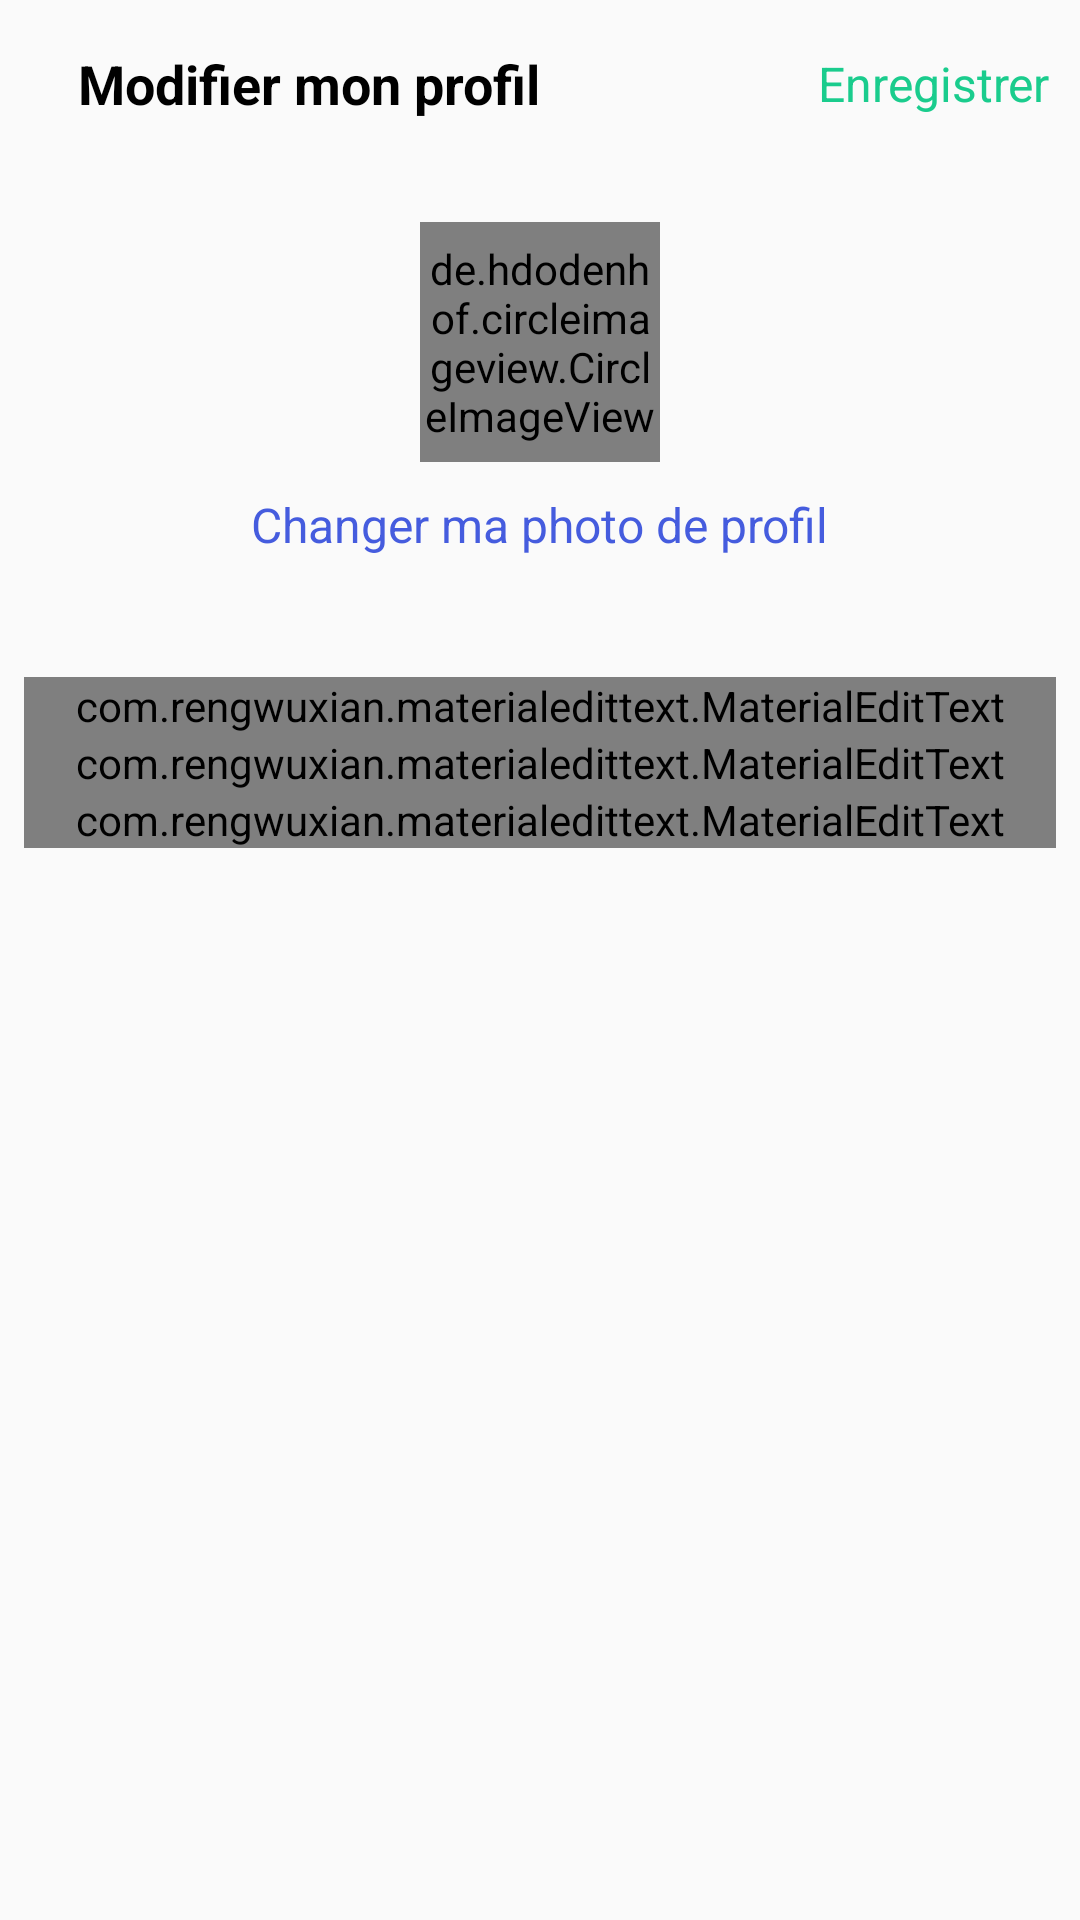

Write the Android layout XML for this screen, with the resource values it uses.
<!-- AndroidManifest.xml: application theme Theme.FotoShare -->
<!-- res/layout/activity_edit_profile.xml -->
<?xml version="1.0" encoding="utf-8"?>
<LinearLayout xmlns:android="http://schemas.android.com/apk/res/android"
    xmlns:app="http://schemas.android.com/apk/res-auto"
    xmlns:tools="http://schemas.android.com/tools"
    android:layout_width="match_parent"
    android:layout_height="match_parent"
    android:orientation="vertical"
    tools:context=".EditProfileActivity">

    <com.google.android.material.appbar.AppBarLayout
        android:layout_width="match_parent"
        android:layout_height="wrap_content"
        android:id="@+id/bar"
        android:background="?android:attr/windowBackground">

        <androidx.appcompat.widget.Toolbar
            android:layout_width="match_parent"
            android:layout_height="wrap_content"
            android:id="@+id/toolbar"
            android:background="?android:attr/windowBackground">

            <RelativeLayout
                android:layout_width="match_parent"
                android:layout_height="wrap_content">

                <ImageView
                    android:layout_width="wrap_content"
                    android:layout_height="wrap_content"
                    android:src="@drawable/ic_close"
                    android:id="@+id/close"
                    android:layout_alignParentStart="true"
                    android:layout_centerVertical="true" />

                <TextView
                    android:layout_width="wrap_content"
                    android:layout_height="wrap_content"
                    android:text="Modifier mon profil"
                    android:layout_centerVertical="true"
                    android:layout_marginStart="10dp"
                    android:textStyle="bold"
                    android:textSize="18sp"
                    android:textColor="@color/black"
                    android:layout_toEndOf="@id/close"/>

                <TextView
                    android:id="@+id/save"
                    android:layout_width="wrap_content"
                    android:layout_height="wrap_content"
                    android:layout_alignParentEnd="true"
                    android:layout_alignParentRight="true"
                    android:layout_centerVertical="true"
                    android:layout_marginRight="10dp"
                    android:text="Enregistrer"
                    android:textColor="@color/vert"
                    android:textSize="16sp" />

            </RelativeLayout>

        </androidx.appcompat.widget.Toolbar>

    </com.google.android.material.appbar.AppBarLayout>

    <ScrollView
        android:layout_width="match_parent"
        android:layout_height="wrap_content">

        <LinearLayout
            android:layout_width="match_parent"
            android:layout_height="wrap_content"
            android:orientation="vertical"
            android:padding="8dp">

            <de.hdodenhof.circleimageview.CircleImageView
                android:layout_width="80dp"
                android:layout_height="80dp"
                android:src="@mipmap/ic_launcher"
                android:layout_gravity="center"
                android:id="@+id/image_profile"
                android:layout_margin="10dp"/>

            <TextView
                android:layout_width="wrap_content"
                android:layout_height="wrap_content"
                android:text="Changer ma photo de profil"
                android:layout_gravity="center"
                android:id="@+id/tv_change"
                android:textColor="@color/blue"
                android:textSize="16sp"/>

            <com.rengwuxian.materialedittext.MaterialEditText
                android:layout_width="match_parent"
                android:layout_height="wrap_content"
                android:id="@+id/nom"
                android:hint="Nom"
                android:layout_marginTop="40dp"
                app:met_floatingLabel="normal"/>

            <com.rengwuxian.materialedittext.MaterialEditText
                android:layout_width="match_parent"
                android:layout_height="wrap_content"
                android:id="@+id/prenom"
                android:hint="Prénom"
                app:met_floatingLabel="normal"/>

            <com.rengwuxian.materialedittext.MaterialEditText
                android:layout_width="match_parent"
                android:layout_height="wrap_content"
                android:id="@+id/bio"
                android:hint="Description du profil"
                app:met_floatingLabel="normal"/>


        </LinearLayout>
    </ScrollView>

</LinearLayout>
<!-- resources referenced by this layout -->
<resources>
  <color name="black">#FF000000</color>
  <color name="blue">#455CDE</color>
  <color name="vert">#1ACC8D</color>
  <style name="Theme.FotoShare" parent="Theme.AppCompat.Light.NoActionBar">
          
          <item name="colorPrimary">@color/vert</item>
          <item name="colorPrimaryVariant">@color/bleu</item>
          <item name="colorOnPrimary">@color/white</item>
          <item name="android:navigationBarColor">@color/white</item>
  
          
          <item name="colorSecondary">@color/teal_200</item>
          <item name="colorSecondaryVariant">@color/teal_700</item>
          <item name="colorOnSecondary">@color/black</item>
  
          
          <item name="android:statusBarColor" tools:targetApi="l">@color/white</item>
          <item name="android:windowLightStatusBar">true</item>
          
      </style>
  <color name="bleu">#010488</color>
  <color name="white">#FFFFFFFF</color>
  <color name="teal_200">#FF03DAC5</color>
  <color name="teal_700">#FF018786</color>
</resources>
